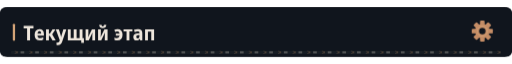
t = 0.00 s
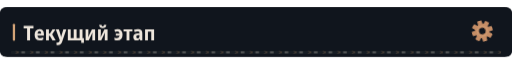
t = 4.88 s
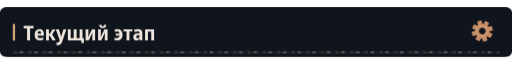
t = 7.88 s

The animated SVG that drew these frames (rendered in a browser with its animation timeline set to each time). Animation: 4 CSS @keyframes rules; frames cover the first 7.88 s, repeats indefinitely.

<svg xmlns="http://www.w3.org/2000/svg" width="1120" height="108" viewBox="0 0 1120 108" role="img"><defs><clipPath id="motion-frame"><rect x="1.0" y="1.0" width="1118.0" height="106.0" rx="14" /></clipPath><clipPath id="motion-belt"><rect x="24.0" y="95.0" width="1072.0" height="7" rx="1" /></clipPath><linearGradient id="motion-sheen" x1="0" y1="0" x2="1" y2=".2"><stop offset="0" stop-color="#e2c6a4" stop-opacity="0" /><stop offset=".46" stop-color="#e2c6a4" stop-opacity="0" /><stop offset=".5" stop-color="#e2c6a4" stop-opacity=".11" /><stop offset=".54" stop-color="#e2c6a4" stop-opacity="0" /><stop offset="1" stop-color="#e2c6a4" stop-opacity="0" /></linearGradient></defs><style>
@keyframes profile-belt { to { transform: translateX(32px); } }
@keyframes profile-sheen { to { transform: translateX(3360px); } }
@keyframes profile-gear { to { transform: rotate(360deg); } }
@keyframes profile-signal { 0%,100% { opacity: .35; } 50% { opacity: .85; } }
.profile-conveyor { animation: profile-belt 1.6s linear infinite; }
.profile-sheen { animation: profile-sheen 9s linear infinite; animation-delay: -4.88s; }
.profile-gear { transform-origin: 0px 0px; animation: profile-gear 24s linear infinite; }
.profile-signal { animation: profile-signal 6s cubic-bezier(.77,0,.175,1) infinite; animation-delay: -4.88s; }
@media (prefers-reduced-motion: reduce) {
 .profile-conveyor, .profile-sheen, .profile-gear, .profile-signal { animation: none; }
 .profile-sheen { opacity: 0; }
}
</style><title>Текущий этап</title><rect width="1120" height="108" rx="16" fill="#0d1117" /><g clip-path="url(#motion-frame)" pointer-events="none"><rect x="-1120.0" y="0.0" width="1120.0" height="108.0" fill="url(#motion-sheen)" class="profile-sheen" /></g><rect width="1120" height="108" rx="12" fill="#10151d" /><rect x="28" y="36.0" width="5" height="37" rx="2" fill="#d4a478" /><g transform="translate(51 72) scale(0.044 -0.044)" fill="#eee6dc"><path transform="translate(0 0)" d="M335 0H188V590H17V714H505V590H335Z" /><path transform="translate(523 0)" d="M298 -10Q176 -10 107.5 61.5Q39 133 39 270Q39 408 104.0 482.5Q169 557 279 557Q386 557 443.5 490.5Q501 424 501 309V234H183Q185 170 219.5 136.5Q254 103 318 103Q394 103 471 143V28Q435 9 392.5 -0.5Q350 -10 298 -10ZM185 333H366Q366 386 344.5 418.5Q323 451 279 451Q238 451 213.5 422.0Q189 393 185 333Z" /><path transform="translate(1059 0)" d="M71 0V546H213V335H262L394 546H540L376 288L552 0H392L261 222H213V0Z" /><path transform="translate(1615 0)" d="M107 -240Q85 -240 66.5 -237.5Q48 -235 34 -231V-112Q46 -115 58.0 -117.0Q70 -119 84 -119Q129 -119 151.5 -95.0Q174 -71 189 -27L198 -1L1 547H154L242 253Q249 229 254.5 203.5Q260 178 263 156H267Q270 177 276.5 202.0Q283 227 290 253L376 547H524L322 -51Q290 -146 241.0 -193.0Q192 -240 107 -240Z" /><path transform="translate(2140 0)" d="M739 -134V0H74V546H216V111H366V546H509V111H660V546H802V112H873V-134Z" /><path transform="translate(3023 0)" d="M74 0V546H211V345Q211 314 209.0 278.0Q207 242 204.0 211.0Q201 180 198 163H202L389 546H546V0H408V207Q408 258 412.0 305.0Q416 352 419 376H415L231 0Z" /><path transform="translate(3643 0)" d="M74 0V546H211V345Q211 314 209.0 278.0Q207 242 204.0 211.0Q201 180 198 163H202L389 546H546V0H408V207Q408 258 412.0 305.0Q416 352 419 376H415L231 0ZM305 603Q140 603 126 766H246Q252 688 307 688Q361 688 367 766H487Q480 685 433.5 644.0Q387 603 305 603Z" /><path transform="translate(4493 0)" d="M189 -10Q147 -10 106.0 -2.0Q65 6 38 21V135Q68 121 102.5 113.0Q137 105 168 105Q281 105 297 228H105V328H297Q279 442 176 442Q128 442 72 416L31 521Q108 557 190 557Q310 557 375.5 484.5Q441 412 441 277Q441 140 375.5 65.0Q310 -10 189 -10Z" /><path transform="translate(4973 0)" d="M160 0V437H11V546H451V437H302V0Z" /><path transform="translate(5434 0)" d="M194 -10Q115 -10 74.5 36.5Q34 83 34 158Q34 330 258 338L340 341V365Q340 407 317.5 426.5Q295 446 247 446Q186 446 106 412L67 513Q164 557 268 557Q377 557 429.5 508.5Q482 460 482 358V0H380L354 74H351Q320 31 282.5 10.5Q245 -10 194 -10ZM246 98Q286 98 313.0 125.5Q340 153 340 205V253L289 251Q232 248 206.0 227.0Q180 206 180 167Q180 132 197.5 115.0Q215 98 246 98Z" /><path transform="translate(5980 0)" d="M74 0V546H522V0H381V435H215V0Z" /></g><g transform="translate(1055 52.0) scale(1)"><g class="profile-gear" fill="#c58d66"><rect x="-5" y="-23" width="10" height="15" rx="2" transform="rotate(0)" /><rect x="-5" y="-23" width="10" height="15" rx="2" transform="rotate(45)" /><rect x="-5" y="-23" width="10" height="15" rx="2" transform="rotate(90)" /><rect x="-5" y="-23" width="10" height="15" rx="2" transform="rotate(135)" /><rect x="-5" y="-23" width="10" height="15" rx="2" transform="rotate(180)" /><rect x="-5" y="-23" width="10" height="15" rx="2" transform="rotate(225)" /><rect x="-5" y="-23" width="10" height="15" rx="2" transform="rotate(270)" /><rect x="-5" y="-23" width="10" height="15" rx="2" transform="rotate(315)" /><circle r="16" /><circle r="7" fill="#10151d" /><circle r="11" fill="none" stroke="#d4a478" stroke-width="1.5" /></g></g><g clip-path="url(#motion-belt)" pointer-events="none"><rect x="24.0" y="95.0" width="1072.0" height="7" fill="#171d23" /><g class="profile-conveyor"><path d="M-32 95l7 3.5 -7 3.5" fill="none" stroke="#9e7956" stroke-width="1.5" opacity=".55" /><rect x="-19.0" y="96.0" width="8" height="5" fill="#a5a29b" opacity=".4" /><path d="M0 95l7 3.5 -7 3.5" fill="none" stroke="#9e7956" stroke-width="1.5" opacity=".55" /><rect x="13.0" y="96.0" width="8" height="5" fill="#a5a29b" opacity=".4" /><path d="M32 95l7 3.5 -7 3.5" fill="none" stroke="#9e7956" stroke-width="1.5" opacity=".55" /><rect x="45.0" y="96.0" width="8" height="5" fill="#a5a29b" opacity=".4" /><path d="M64 95l7 3.5 -7 3.5" fill="none" stroke="#9e7956" stroke-width="1.5" opacity=".55" /><rect x="77.0" y="96.0" width="8" height="5" fill="#a5a29b" opacity=".4" /><path d="M96 95l7 3.5 -7 3.5" fill="none" stroke="#9e7956" stroke-width="1.5" opacity=".55" /><rect x="109.0" y="96.0" width="8" height="5" fill="#a5a29b" opacity=".4" /><path d="M128 95l7 3.5 -7 3.5" fill="none" stroke="#9e7956" stroke-width="1.5" opacity=".55" /><rect x="141.0" y="96.0" width="8" height="5" fill="#a5a29b" opacity=".4" /><path d="M160 95l7 3.5 -7 3.5" fill="none" stroke="#9e7956" stroke-width="1.5" opacity=".55" /><rect x="173.0" y="96.0" width="8" height="5" fill="#a5a29b" opacity=".4" /><path d="M192 95l7 3.5 -7 3.5" fill="none" stroke="#9e7956" stroke-width="1.5" opacity=".55" /><rect x="205.0" y="96.0" width="8" height="5" fill="#a5a29b" opacity=".4" /><path d="M224 95l7 3.5 -7 3.5" fill="none" stroke="#9e7956" stroke-width="1.5" opacity=".55" /><rect x="237.0" y="96.0" width="8" height="5" fill="#a5a29b" opacity=".4" /><path d="M256 95l7 3.5 -7 3.5" fill="none" stroke="#9e7956" stroke-width="1.5" opacity=".55" /><rect x="269.0" y="96.0" width="8" height="5" fill="#a5a29b" opacity=".4" /><path d="M288 95l7 3.5 -7 3.5" fill="none" stroke="#9e7956" stroke-width="1.5" opacity=".55" /><rect x="301.0" y="96.0" width="8" height="5" fill="#a5a29b" opacity=".4" /><path d="M320 95l7 3.5 -7 3.5" fill="none" stroke="#9e7956" stroke-width="1.5" opacity=".55" /><rect x="333.0" y="96.0" width="8" height="5" fill="#a5a29b" opacity=".4" /><path d="M352 95l7 3.5 -7 3.5" fill="none" stroke="#9e7956" stroke-width="1.5" opacity=".55" /><rect x="365.0" y="96.0" width="8" height="5" fill="#a5a29b" opacity=".4" /><path d="M384 95l7 3.5 -7 3.5" fill="none" stroke="#9e7956" stroke-width="1.5" opacity=".55" /><rect x="397.0" y="96.0" width="8" height="5" fill="#a5a29b" opacity=".4" /><path d="M416 95l7 3.5 -7 3.5" fill="none" stroke="#9e7956" stroke-width="1.5" opacity=".55" /><rect x="429.0" y="96.0" width="8" height="5" fill="#a5a29b" opacity=".4" /><path d="M448 95l7 3.5 -7 3.5" fill="none" stroke="#9e7956" stroke-width="1.5" opacity=".55" /><rect x="461.0" y="96.0" width="8" height="5" fill="#a5a29b" opacity=".4" /><path d="M480 95l7 3.5 -7 3.5" fill="none" stroke="#9e7956" stroke-width="1.5" opacity=".55" /><rect x="493.0" y="96.0" width="8" height="5" fill="#a5a29b" opacity=".4" /><path d="M512 95l7 3.5 -7 3.5" fill="none" stroke="#9e7956" stroke-width="1.5" opacity=".55" /><rect x="525.0" y="96.0" width="8" height="5" fill="#a5a29b" opacity=".4" /><path d="M544 95l7 3.5 -7 3.5" fill="none" stroke="#9e7956" stroke-width="1.5" opacity=".55" /><rect x="557.0" y="96.0" width="8" height="5" fill="#a5a29b" opacity=".4" /><path d="M576 95l7 3.5 -7 3.5" fill="none" stroke="#9e7956" stroke-width="1.5" opacity=".55" /><rect x="589.0" y="96.0" width="8" height="5" fill="#a5a29b" opacity=".4" /><path d="M608 95l7 3.5 -7 3.5" fill="none" stroke="#9e7956" stroke-width="1.5" opacity=".55" /><rect x="621.0" y="96.0" width="8" height="5" fill="#a5a29b" opacity=".4" /><path d="M640 95l7 3.5 -7 3.5" fill="none" stroke="#9e7956" stroke-width="1.5" opacity=".55" /><rect x="653.0" y="96.0" width="8" height="5" fill="#a5a29b" opacity=".4" /><path d="M672 95l7 3.5 -7 3.5" fill="none" stroke="#9e7956" stroke-width="1.5" opacity=".55" /><rect x="685.0" y="96.0" width="8" height="5" fill="#a5a29b" opacity=".4" /><path d="M704 95l7 3.5 -7 3.5" fill="none" stroke="#9e7956" stroke-width="1.5" opacity=".55" /><rect x="717.0" y="96.0" width="8" height="5" fill="#a5a29b" opacity=".4" /><path d="M736 95l7 3.5 -7 3.5" fill="none" stroke="#9e7956" stroke-width="1.5" opacity=".55" /><rect x="749.0" y="96.0" width="8" height="5" fill="#a5a29b" opacity=".4" /><path d="M768 95l7 3.5 -7 3.5" fill="none" stroke="#9e7956" stroke-width="1.5" opacity=".55" /><rect x="781.0" y="96.0" width="8" height="5" fill="#a5a29b" opacity=".4" /><path d="M800 95l7 3.5 -7 3.5" fill="none" stroke="#9e7956" stroke-width="1.5" opacity=".55" /><rect x="813.0" y="96.0" width="8" height="5" fill="#a5a29b" opacity=".4" /><path d="M832 95l7 3.5 -7 3.5" fill="none" stroke="#9e7956" stroke-width="1.5" opacity=".55" /><rect x="845.0" y="96.0" width="8" height="5" fill="#a5a29b" opacity=".4" /><path d="M864 95l7 3.5 -7 3.5" fill="none" stroke="#9e7956" stroke-width="1.5" opacity=".55" /><rect x="877.0" y="96.0" width="8" height="5" fill="#a5a29b" opacity=".4" /><path d="M896 95l7 3.5 -7 3.5" fill="none" stroke="#9e7956" stroke-width="1.5" opacity=".55" /><rect x="909.0" y="96.0" width="8" height="5" fill="#a5a29b" opacity=".4" /><path d="M928 95l7 3.5 -7 3.5" fill="none" stroke="#9e7956" stroke-width="1.5" opacity=".55" /><rect x="941.0" y="96.0" width="8" height="5" fill="#a5a29b" opacity=".4" /><path d="M960 95l7 3.5 -7 3.5" fill="none" stroke="#9e7956" stroke-width="1.5" opacity=".55" /><rect x="973.0" y="96.0" width="8" height="5" fill="#a5a29b" opacity=".4" /><path d="M992 95l7 3.5 -7 3.5" fill="none" stroke="#9e7956" stroke-width="1.5" opacity=".55" /><rect x="1005.0" y="96.0" width="8" height="5" fill="#a5a29b" opacity=".4" /><path d="M1024 95l7 3.5 -7 3.5" fill="none" stroke="#9e7956" stroke-width="1.5" opacity=".55" /><rect x="1037.0" y="96.0" width="8" height="5" fill="#a5a29b" opacity=".4" /><path d="M1056 95l7 3.5 -7 3.5" fill="none" stroke="#9e7956" stroke-width="1.5" opacity=".55" /><rect x="1069.0" y="96.0" width="8" height="5" fill="#a5a29b" opacity=".4" /><path d="M1088 95l7 3.5 -7 3.5" fill="none" stroke="#9e7956" stroke-width="1.5" opacity=".55" /><rect x="1101.0" y="96.0" width="8" height="5" fill="#a5a29b" opacity=".4" /><path d="M1120 95l7 3.5 -7 3.5" fill="none" stroke="#9e7956" stroke-width="1.5" opacity=".55" /><rect x="1133.0" y="96.0" width="8" height="5" fill="#a5a29b" opacity=".4" /></g></g></svg>
